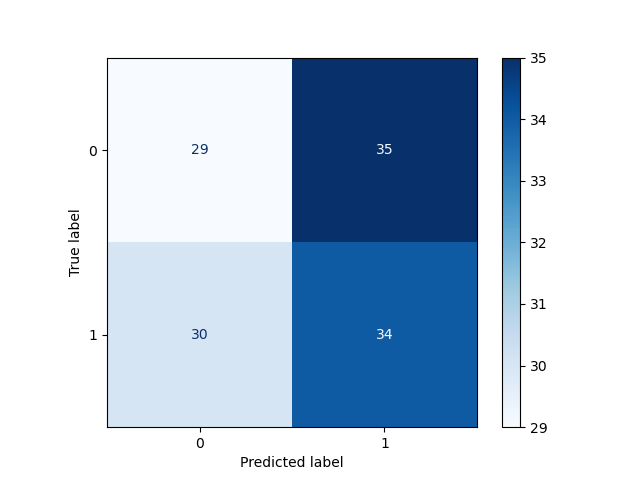

The file beside this chart, header and first rows:
, Pred 0, Pred 1
True 0, 29, 35
True 1, 30, 34
